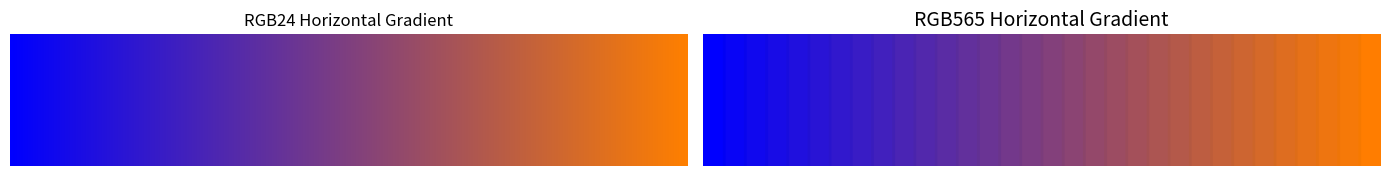

Reproduce this figure in Python.
import numpy as np
import matplotlib.pyplot as plt

def create_rgb24_horizontal_gradient(width, height):
    """
    Create an RGB24 horizontal gradient image with smooth transitions from left to right.
    
    Parameters:
        width (int): Width of the image.
        height (int): Height of the image.
    
    Returns:
        np.ndarray: An (height, width, 3) RGB24 image.
    """
    # Create a normalized horizontal coordinate grid
    x = np.linspace(0, 1, width)
    
    # Repeat the x array vertically to create a 2D gradient
    X = np.tile(x, (height, 1))
    
    # Define R, G, B channels based on X for horizontal gradient
    R = X  # Red increases from left to right
    G = 0.5 * X  # Green increases slower
    B = 1 - X  # Blue decreases from left to right
    
    # Stack channels and scale to 0-255
    rgb24 = np.stack((R, G, B), axis=2) * 255
    rgb24 = rgb24.astype(np.uint8)
    
    return rgb24

def create_rgb565_horizontal_gradient(rgb24):
    """
    Simulate RGB565 color depth from an RGB24 horizontal gradient image.
    
    Parameters:
        rgb24 (np.ndarray): An (height, width, 3) RGB24 image.
    
    Returns:
        np.ndarray: An (height, width, 3) RGB565 simulated image.
    """
    # Extract R, G, B channels
    R = rgb24[:, :, 0]
    G = rgb24[:, :, 1]
    B = rgb24[:, :, 2]
    
    # Quantize the channels to RGB565
    R_5 = (R >> 3).astype(np.uint8)  # 5 bits
    G_6 = (G >> 2).astype(np.uint8)  # 6 bits
    B_5 = (B >> 3).astype(np.uint8)  # 5 bits
    
    # Scale back to 0-255 for visualization
    R_scaled = (R_5 / 31) * 255
    G_scaled = (G_6 / 63) * 255
    B_scaled = (B_5 / 31) * 255
    
    # Stack channels
    rgb565 = np.stack((R_scaled, G_scaled, B_scaled), axis=2).astype(np.uint8)
    
    return rgb565

def plot_horizontal_gradients(rgb24, rgb565):
    """
    Plot RGB24 and RGB565 horizontal gradients side by side using matplotlib.
    
    Parameters:
        rgb24 (np.ndarray): RGB24 image.
        rgb565 (np.ndarray): RGB565 simulated image.
    """
    # Create a figure with two subplots
    fig, axes = plt.subplots(1, 2, figsize=(14, 4))
    
    # Plot RGB24 horizontal gradient
    axes[0].imshow(rgb24)
    axes[0].set_title('RGB24 Horizontal Gradient')
    axes[0].axis('off')  # Hide axis
    
    # Plot RGB565 horizontal gradient
    axes[1].imshow(rgb565)
    axes[1].set_title('RGB565 Horizontal Gradient', fontsize=14)
    axes[1].axis('off')  # Hide axis
    
    # Adjust layout and display
    plt.tight_layout()
    plt.show()

    fig.savefig('rgb24_v_rgb565.pdf', bbox_inches='tight')

# Define image dimensions
width, height = 512, 100  # Wider image for better horizontal gradient visualization

# Create RGB24 horizontal gradient
rgb24 = create_rgb24_horizontal_gradient(width, height)

# Create RGB565 horizontal gradient
rgb565 = create_rgb565_horizontal_gradient(rgb24)

# Plot both gradients
plot_horizontal_gradients(rgb24, rgb565)